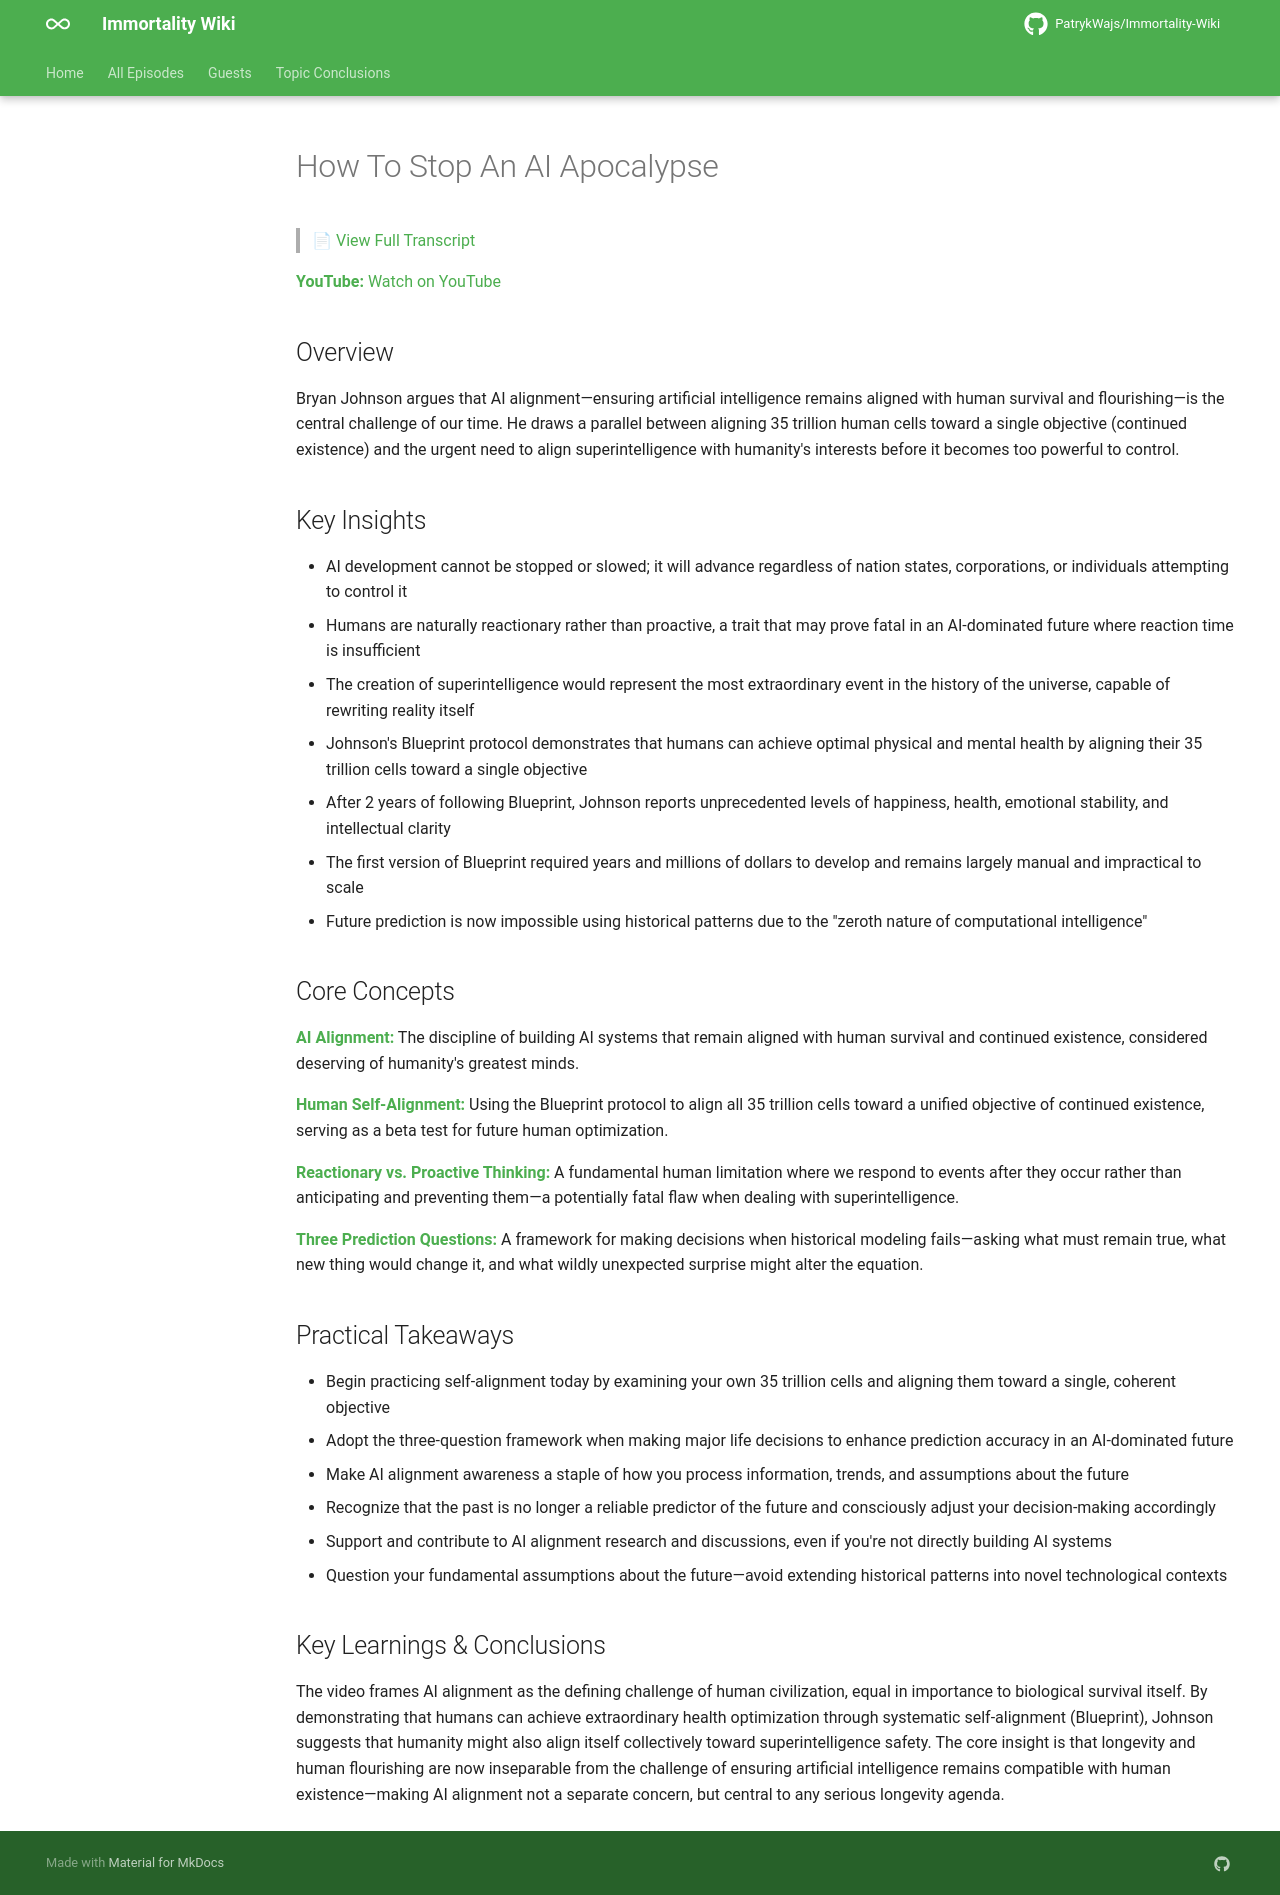

repository: PatrykWajs/Immortality-Wiki · page: Episodes/EP-87 - How To Stop An AI Apocalypse/summary/index.html · generator: mkdocs

# How To Stop An AI Apocalypse

> 📄 [View Full Transcript](transcript.md)

**YouTube:** [Watch on YouTube](https://www.youtube.com/watch?v=lt9SsIyl45Y)

## Overview

Bryan Johnson argues that AI alignment—ensuring artificial intelligence remains aligned with human survival and flourishing—is the central challenge of our time. He draws a parallel between aligning 35 trillion human cells toward a single objective (continued existence) and the urgent need to align superintelligence with humanity's interests before it becomes too powerful to control.

## Key Insights

- AI development cannot be stopped or slowed; it will advance regardless of nation states, corporations, or individuals attempting to control it
- Humans are naturally reactionary rather than proactive, a trait that may prove fatal in an AI-dominated future where reaction time is insufficient
- The creation of superintelligence would represent the most extraordinary event in the history of the universe, capable of rewriting reality itself
- Johnson's Blueprint protocol demonstrates that humans can achieve optimal physical and mental health by aligning their 35 trillion cells toward a single objective
- After 2 years of following Blueprint, Johnson reports unprecedented levels of happiness, health, emotional stability, and intellectual clarity
- The first version of Blueprint required years and millions of dollars to develop and remains largely manual and impractical to scale
- Future prediction is now impossible using historical patterns due to the "zeroth nature of computational intelligence"

## Core Concepts

**AI Alignment:** The discipline of building AI systems that remain aligned with human survival and continued existence, considered deserving of humanity's greatest minds.

**Human Self-Alignment:** Using the Blueprint protocol to align all 35 trillion cells toward a unified objective of continued existence, serving as a beta test for future human optimization.

**Reactionary vs. Proactive Thinking:** A fundamental human limitation where we respond to events after they occur rather than anticipating and preventing them—a potentially fatal flaw when dealing with superintelligence.

**Three Prediction Questions:** A framework for making decisions when historical modeling fails—asking what must remain true, what new thing would change it, and what wildly unexpected surprise might alter the equation.

## Practical Takeaways

- Begin practicing self-alignment today by examining your own 35 trillion cells and aligning them toward a single, coherent objective
- Adopt the three-question framework when making major life decisions to enhance prediction accuracy in an AI-dominated future
- Make AI alignment awareness a staple of how you process information, trends, and assumptions about the future
- Recognize that the past is no longer a reliable predictor of the future and consciously adjust your decision-making accordingly
- Support and contribute to AI alignment research and discussions, even if you're not directly building AI systems
- Question your fundamental assumptions about the future—avoid extending historical patterns into novel technological contexts

## Key Learnings & Conclusions

The video frames AI alignment as the defining challenge of human civilization, equal in importance to biological survival itself. By demonstrating that humans can achieve extraordinary health optimization through systematic self-alignment (Blueprint), Johnson suggests that humanity might also align itself collectively toward superintelligence safety. The core insight is that longevity and human flourishing are now inseparable from the challenge of ensuring artificial intelligence remains compatible with human existence—making AI alignment not a separate concern, but central to any serious longevity agenda.
